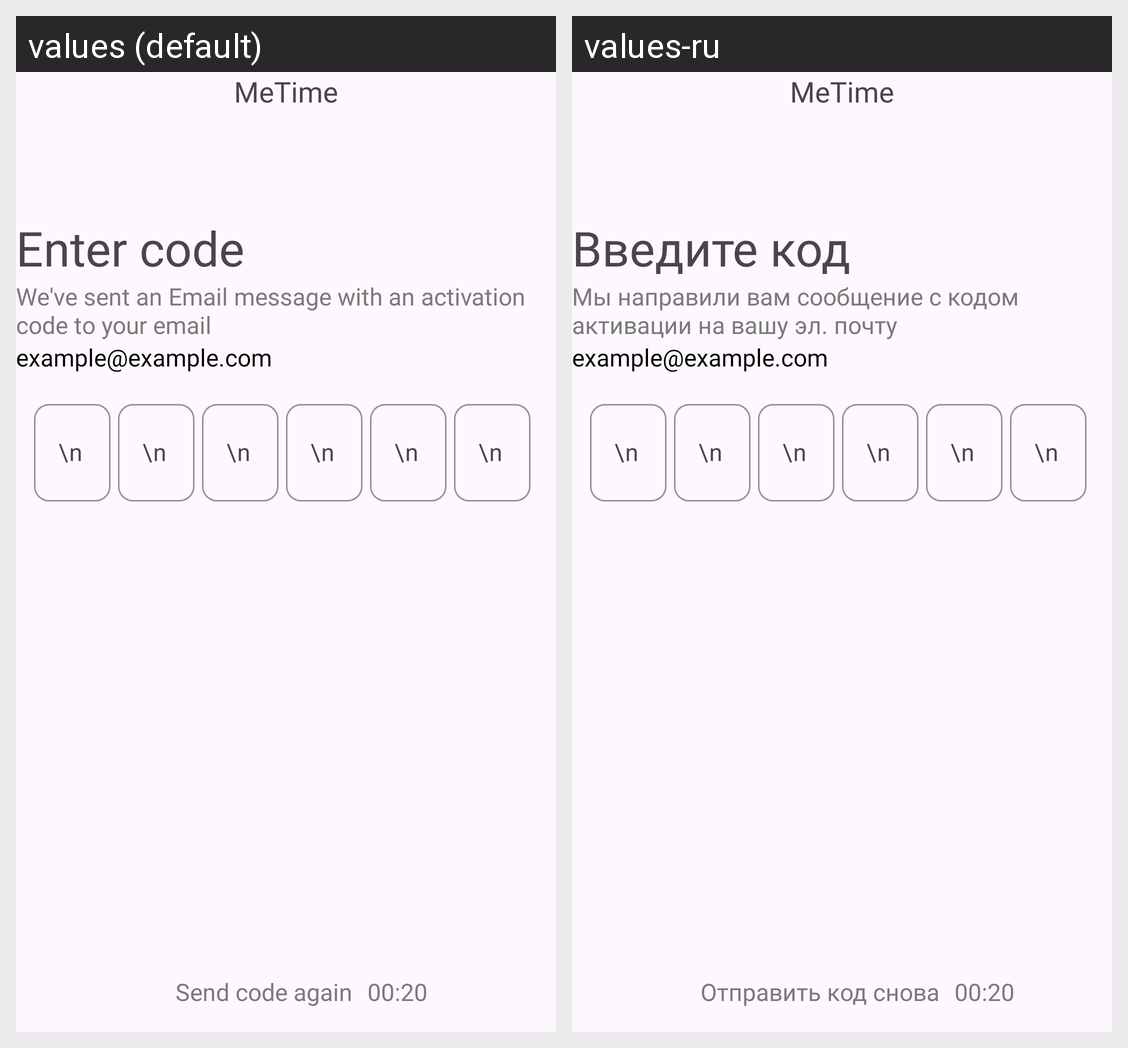

Here is an Android app screen in its default locale and in the app's own translations. Write out the translated-string differences for the strings that appear on this screen.
Android screen res/layout/activity_enterotp.xml rendered under 2 locales, left to right: values (default), values-ru. Device: Nexus 5 (rendered at 1080×1920; each locale shown at half size, 540×960, under a caption strip naming it); theme Theme.MeTime.
Strings drawn on this screen, with the default value and each locale's value (text and hints the layout hard-codes, and strings that could not be matched under every locale, appear in the picture but are not listed):

metime
  values: MeTime
  values-ru: MeTime  [not translated; the default value is used]

enter_code
  values: Enter code
  values-ru: Введите код

we_ve_sent_an_email_message_with_an_activation_code_to_your_email
  values: We've sent an Email message with an activation code to your email
  values-ru: Мы направили вам сообщение с кодом активации на вашу эл. почту

send_code_again
  values: Send code again
  values-ru: Отправить код снова
